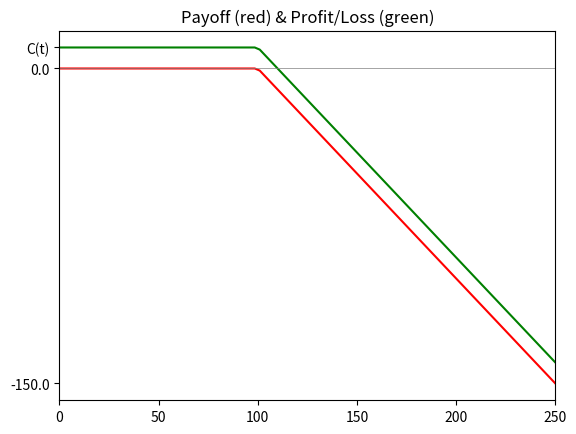

This figure's Python source:
import numpy as np
import matplotlib.pyplot as plt

K = 100
Ct = 10
ST = np.linspace(0, 250, 100)

payoff = - np.maximum(ST - K, 0)
profit = payoff + Ct

fig, ax = plt.subplots()
ax.set_title('Payoff (red) & Profit/Loss (green)')
ax.plot(ST, payoff, color='red')
ax.plot(ST, profit, color='green')
ax.set_xlim([np.min(ST), np.max(ST)])
ax.set_yticks([Ct, 0, np.min(payoff)], labels=['C(t)', 0.0, np.min(payoff)])
ax.axhline(0, color='gray', linewidth=0.5)
plt.savefig('fig.2.2.png')